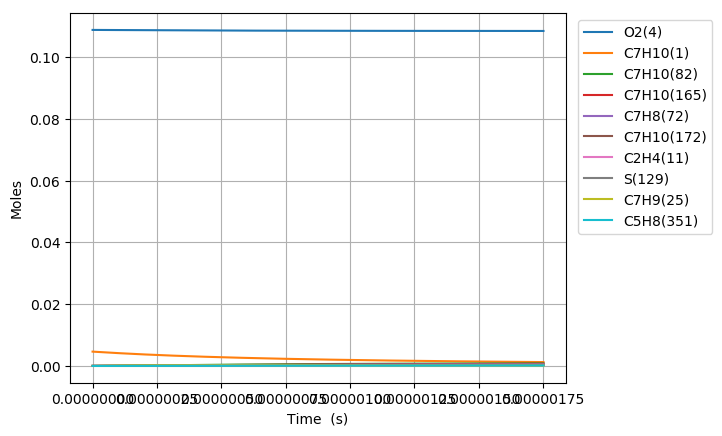

Data behind this chart, as committed beside it:
Time (s), Volume (m^3), N2, Ar, He, Ne, C7H10(1), CO(2), CO2(3), O2(4), CH4(5), C2H6(6), C3H8(7), C4H10(8), C5H12(9), C6H14(10), C2H4(11), C3H6(12), C4H8(13), C5H10(14), C6H12(15), METHYL(16), ETHYL(17), PROPYL(18)
0.0, 0.002112, 0.8803, 0.0, 0.0, 0.0, 0.00463, 0.0, 0.0, 0.1088, 0.0, 0.0, 0.0, 0.0, 0.0, 0.0, 0.0, 0.0, 0.0, 0.0, 0.0, 0.0, 0.0, 0.0
1.2803647388516912e-19, 0.002112, 0.8803, 0.0, 0.0, 0.0, 0.00463, 0.0, 0.0, 0.1088, 0.0, 1.4851630347841163e-95, 0.0, 0.0, 0.0, 0.0, 6.8710985419219459e-38, 0.0, 0.0, 0.0, 0.0, 1.2212669913813875e-118, 1.3778965215474339e-55, 0.0
3.5850212687847357e-19, 0.002112, 0.8803, 0.0, 0.0, 0.0, 0.00463, 0.0, 0.0, 0.1088, 0.0, 1.9317869566363268e-93, 0.0, 0.0, 0.0, 0.0, 8.1573681791601811e-37, 0.0, 0.0, 0.0, 0.0, 2.871568619851784e-116, 3.0822993992991156e-54, 0.0
8.194334328650824e-19, 0.002112, 0.8803, 0.0, 0.0, 0.0, 0.00463, 0.0, 0.0, 0.1088, 0.0, 4.2798085869884468e-91, 0.0, 0.0, 0.0, 0.0, 8.0089524300545557e-36, 0.0, 0.0, 0.0, 0.0, 1.2698328249593452e-113, 6.0901041858284711e-53, 0.0
1.7412960448383e-18, 0.002112, 0.8803, 0.0, 0.0, 0.0, 0.00463, 0.0, 0.0, 0.1088, 0.0, 7.0740301046860983e-89, 0.0, 0.0, 0.0, 0.0, 7.0838276889195015e-35, 0.0, 0.0, 0.0, 0.0, 4.2009800640564334e-111, 1.0837014950912529e-51, 0.0
3.5850212687847355e-18, 0.002112, 0.8803, 0.0, 0.0, 0.0, 0.00463, 0.0, 0.0, 0.1088, 0.0, 1.0236736260301572e-86, 0.0, 0.0, 0.0, 0.0, 5.954383942991926e-34, 0.0, 0.0, 0.0, 0.0, 1.2163625026702763e-108, 1.8278209501346499e-50, 0.0
7.272471716677606e-18, 0.002112, 0.8803, 0.0, 0.0, 0.0, 0.00463, 0.0, 0.0, 0.1088, 0.0, 1.3914775754737876e-84, 0.0, 0.0, 0.0, 0.0, 4.8817636032160764e-33, 0.0, 0.0, 0.0, 0.0, 3.307541240839241e-106, 3.002201338497036e-49, 0.0
1.4647372612463348e-17, 0.002112, 0.8803, 0.0, 0.0, 0.0, 0.00463, 0.0, 0.0, 0.1088, 0.0, 1.8348775861367823e-82, 0.0, 0.0, 0.0, 0.0, 3.9533785689868429e-32, 0.0, 0.0, 0.0, 0.0, 8.7240017078644556e-104, 4.866697546538799e-48, 0.0
2.939717440403483e-17, 0.002112, 0.8803, 0.0, 0.0, 0.0, 0.00463, 0.0, 0.0, 0.1088, 0.0, 2.3836628913508427e-80, 0.0, 0.0, 0.0, 0.0, 3.1820227426015687e-31, 0.0, 0.0, 0.0, 0.0, 2.266775291719051e-101, 7.8376657328822389e-47, 0.0
5.88967779871778e-17, 0.002112, 0.8803, 0.0, 0.0, 0.0, 0.00463, 0.0, 0.0, 0.1088, 0.0, 4.4350888848522271e-78, 0.0, 0.0, 0.0, 0.0, 2.5533724274387553e-30, 0.0, 0.0, 0.0, 0.0, 8.425414814251398e-99, 1.2581187247327061e-45, 0.0
1.1789598515346373e-16, 0.002112, 0.8803, 0.0, 0.0, 0.0, 0.00463, 0.0, 0.0, 0.1088, 0.0, 5.7073048557224614e-76, 0.0, 0.0, 0.0, 0.0, 2.0458044412378802e-29, 0.0, 0.0, 0.0, 0.0, 2.1710444896361646e-96, 2.0162697899459355e-44, 0.0
2.358943994860356e-16, 0.002112, 0.8803, 0.0, 0.0, 0.0, 0.00463, 0.0, 0.0, 0.1088, 0.0, 7.3162183204682345e-74, 0.0, 0.0, 0.0, 0.0, 1.6378863948155662e-28, 0.0, 0.0, 0.0, 0.0, 5.5662515883546197e-94, 3.2286565818103485e-43, 0.0
4.718912281511793e-16, 0.002112, 0.8803, 0.0, 0.0, 0.0, 0.00463, 0.0, 0.0, 0.1088, 0.0, 9.3715118565959597e-72, 0.0, 0.0, 0.0, 0.0, 1.310805150536806e-27, 0.0, 0.0, 0.0, 0.0, 1.4259922364153829e-91, 5.1679464961826607e-42, 0.0
7.07888056816323e-16, 0.002112, 0.8803, 0.0, 0.0, 0.0, 0.00463, 0.0, 0.0, 0.1088, 0.0, 5.1657316167673135e-71, 0.0, 0.0, 0.0, 0.0, 3.7484462205106872e-27, 0.0, 0.0, 0.0, 0.0, 9.2556141068016865e-91, 1.9023190309314615e-41, 0.0
1.1798817141466105e-15, 0.002112, 0.8803, 0.0, 0.0, 0.0, 0.00463, 0.0, 0.0, 0.1088, 0.0, 3.1468228231301357e-69, 0.0, 0.0, 0.0, 0.0, 1.7228363243552769e-26, 0.0, 0.0, 0.0, 0.0, 9.6317403751994352e-89, 1.4638432025685843e-40, 0.0
1.6046760057438692e-15, 0.002112, 0.8803, 0.0, 0.0, 0.0, 0.00463, 0.0, 0.0, 0.1088, 0.0, 1.7416474416757019e-68, 0.0, 0.0, 0.0, 0.0, 3.8782198363018687e-26, 0.0, 0.0, 0.0, 0.0, 5.8040005762954378e-88, 4.0316164827709356e-40, 0.0
2.029470297341128e-15, 0.002112, 0.8803, 0.0, 0.0, 0.0, 0.00463, 0.0, 0.0, 0.1088, 0.0, 5.4648815593446633e-68, 0.0, 0.0, 0.0, 0.0, 7.3302493407223363e-26, 0.0, 0.0, 0.0, 0.0, 2.160975933255589e-87, 9.080621044917267e-40, 0.0
2.4542645889383866e-15, 0.002112, 0.8803, 0.0, 0.0, 0.0, 0.00463, 0.0, 0.0, 0.1088, 0.0, 1.6507742076877842e-67, 0.0, 0.0, 0.0, 0.0, 1.2252411473517778e-25, 0.0, 0.0, 0.0, 0.0, 6.9353025880574582e-87, 1.7452994201021412e-39, 0.0
3.303853172132904e-15, 0.002112, 0.8803, 0.0, 0.0, 0.0, 0.00463, 0.0, 0.0, 0.1088, 0.0, 9.9831889083801658e-67, 0.0, 0.0, 0.0, 0.0, 2.6157926688108812e-25, 0.0, 0.0, 0.0, 0.0, 4.49316260225222e-86, 4.5133754043716607e-39, 0.0
4.153441755327421e-15, 0.002112, 0.8803, 0.0, 0.0, 0.0, 0.00463, 0.0, 0.0, 0.1088, 0.0, 3.504906643777653e-66, 0.0, 0.0, 0.0, 0.0, 4.7565833883046219e-25, 0.0, 0.0, 0.0, 0.0, 1.7689229950806835e-85, 9.5583404941665432e-39, 0.0
5.0030303385219384e-15, 0.002112, 0.8803, 0.0, 0.0, 0.0, 0.00463, 0.0, 0.0, 0.1088, 0.0, 1.046997873901085e-65, 0.0, 0.0, 0.0, 0.0, 7.8683723124137712e-25, 0.0, 0.0, 0.0, 0.0, 5.7598062708340818e-85, 1.8083412084932937e-38, 0.0
6.702207504910973e-15, 0.002112, 0.8803, 0.0, 0.0, 0.0, 0.00463, 0.0, 0.0, 0.1088, 0.0, 8.6952062155534594e-65, 0.0, 0.0, 0.0, 0.0, 1.8149988035451069e-24, 0.0, 0.0, 0.0, 0.0, 7.0790098599464671e-84, 5.4808581180840691e-38, 0.0
8.401384671300007e-15, 0.002112, 0.8803, 0.0, 0.0, 0.0, 0.00463, 0.0, 0.0, 0.1088, 0.0, 3.7279186709893804e-64, 0.0, 0.0, 0.0, 0.0, 3.4866553034881663e-24, 0.0, 0.0, 0.0, 0.0, 3.6368368051805147e-83, 1.2891076295835898e-37, 0.0
1.1799739004078077e-14, 0.002112, 0.8803, 0.0, 0.0, 0.0, 0.00463, 0.0, 0.0, 0.1088, 0.0, 4.6232302123042871e-63, 0.0, 0.0, 0.0, 0.0, 9.5901817592158309e-24, 0.0, 0.0, 0.0, 0.0, 7.210057848159234e-82, 5.0615243367627454e-37, 0.0
1.5198093336856147e-14, 0.002112, 0.8803, 0.0, 0.0, 0.0, 0.00463, 0.0, 0.0, 0.1088, 0.0, 2.3392041396234653e-62, 0.0, 0.0, 0.0, 0.0, 2.0230336993898495e-23, 0.0, 0.0, 0.0, 0.0, 4.3528949943962357e-81, 1.3497554869188513e-36, 0.0
1.8596447669634216e-14, 0.002112, 0.8803, 0.0, 0.0, 0.0, 0.00463, 0.0, 0.0, 0.1088, 0.0, 8.5497196103810466e-62, 0.0, 0.0, 0.0, 0.0, 3.6641123059998356e-23, 0.0, 0.0, 0.0, 0.0, 1.8003859140212626e-80, 2.9311347323809002e-36, 0.0
2.1994802002412286e-14, 0.002112, 0.8803, 0.0, 0.0, 0.0, 0.00463, 0.0, 0.0, 0.1088, 0.0, 2.5692661309787706e-61, 0.0, 0.0, 0.0, 0.0, 6.0090221212477228e-23, 0.0, 0.0, 0.0, 0.0, 5.9938482361744844e-80, 5.5905101208817543e-36, 0.0
2.879151066796843e-14, 0.002112, 0.8803, 0.0, 0.0, 0.0, 0.00463, 0.0, 0.0, 0.1088, 0.0, 1.6062729504691004e-60, 0.0, 0.0, 0.0, 0.0, 1.3279170951573249e-22, 0.0, 0.0, 0.0, 0.0, 4.5505824723291539e-79, 1.5752083560640753e-35, 0.0
3.558821933352457e-14, 0.002112, 0.8803, 0.0, 0.0, 0.0, 0.00463, 0.0, 0.0, 0.1088, 0.0, 6.3570629804787091e-60, 0.0, 0.0, 0.0, 0.0, 2.4847621243039039e-22, 0.0, 0.0, 0.0, 0.0, 2.0404134305153488e-78, 3.567001770709903e-35, 0.0
4.2384927999080707e-14, 0.002112, 0.8803, 0.0, 0.0, 0.0, 0.00463, 0.0, 0.0, 0.1088, 0.0, 2.0018412658672297e-59, 0.0, 0.0, 0.0, 0.0, 4.1781695591912105e-22, 0.0, 0.0, 0.0, 0.0, 7.154968968305473e-78, 7.0403667510006313e-35, 0.0
5.5978345330192985e-14, 0.002112, 0.8803, 0.0, 0.0, 0.0, 0.00463, 0.0, 0.0, 0.1088, 0.0, 1.5811017109905847e-58, 0.0, 0.0, 0.0, 0.0, 9.5898841630418115e-22, 0.0, 0.0, 0.0, 0.0, 8.6358177428155967e-77, 2.1370802422527428e-34, 0.0
6.957176266130526e-14, 0.002112, 0.8803, 0.0, 0.0, 0.0, 0.00463, 0.0, 0.0, 0.1088, 0.0, 7.0871482805351113e-58, 0.0, 0.0, 0.0, 0.0, 1.8389552151427219e-21, 0.0, 0.0, 0.0, 0.0, 4.7303252652519185e-76, 5.0852266659717389e-34, 0.0
8.316517999241754e-14, 0.002112, 0.8803, 0.0, 0.0, 0.0, 0.00463, 0.0, 0.0, 0.1088, 0.0, 2.380537583149968e-57, 0.0, 0.0, 0.0, 0.0, 3.1398182006350324e-21, 0.0, 0.0, 0.0, 0.0, 1.8383110199525266e-75, 1.034703290841257e-33, 0.0
9.675859732352982e-14, 0.002112, 0.8803, 0.0, 0.0, 0.0, 0.00463, 0.0, 0.0, 0.1088, 0.0, 6.6793939580538638e-57, 0.0, 0.0, 0.0, 0.0, 4.9436074142996861e-21, 0.0, 0.0, 0.0, 0.0, 5.8175520291035536e-75, 1.8900432659245798e-33, 0.0
1.103520146546421e-13, 0.002112, 0.8803, 0.0, 0.0, 0.0, 0.00463, 0.0, 0.0, 0.1088, 0.0, 1.644497067357299e-56, 0.0, 0.0, 0.0, 0.0, 7.3324010708785215e-21, 0.0, 0.0, 0.0, 0.0, 1.5932669837055496e-74, 3.1901919932742416e-33, 0.0
1.3753884931686666e-13, 0.002112, 0.8803, 0.0, 0.0, 0.0, 0.00463, 0.0, 0.0, 0.1088, 0.0, 7.6243232663603037e-56, 0.0, 0.0, 0.0, 0.0, 1.4193427672514039e-20, 0.0, 0.0, 0.0, 0.0, 9.1282464841656137e-74, 7.670988966444213e-33, 0.0
1.6472568397909121e-13, 0.002112, 0.8803, 0.0, 0.0, 0.0, 0.00463, 0.0, 0.0, 0.1088, 0.0, 2.6634781271878197e-55, 0.0, 0.0, 0.0, 0.0, 2.4379845320439126e-20, 0.0, 0.0, 0.0, 0.0, 3.7639845827835759e-73, 1.5754087617666882e-32, 0.0
1.9191251864131577e-13, 0.002112, 0.8803, 0.0, 0.0, 0.0, 0.00463, 0.0, 0.0, 0.1088, 0.0, 7.6714674970218698e-55, 0.0, 0.0, 0.0, 0.0, 3.8548484040411763e-20, 0.0, 0.0, 0.0, 0.0, 1.2441703974434237e-72, 2.8998050464964747e-32, 0.0
2.1909935330354033e-13, 0.002112, 0.8803, 0.0, 0.0, 0.0, 0.00463, 0.0, 0.0, 0.1088, 0.0, 1.9216242503212669e-54, 0.0, 0.0, 0.0, 0.0, 5.735592811938854e-20, 0.0, 0.0, 0.0, 0.0, 3.5138408355296081e-72, 4.923987393524761e-32, 0.0
2.4628618796576486e-13, 0.002112, 0.8803, 0.0, 0.0, 0.0, 0.00463, 0.0, 0.0, 0.1088, 0.0, 4.3286546538676532e-54, 0.0, 0.0, 0.0, 0.0, 8.1458533832485789e-20, 0.0, 0.0, 0.0, 0.0, 8.8128126305364648e-72, 7.8594651434281526e-32, 0.0
2.734730226279894e-13, 0.002112, 0.8803, 0.0, 0.0, 0.0, 0.00463, 0.0, 0.0, 0.1088, 0.0, 8.9656176995325043e-54, 0.0, 0.0, 0.0, 0.0, 1.1151247080067683e-19, 0.0, 0.0, 0.0, 0.0, 2.0125972973188788e-71, 1.1945644168286518e-31, 0.0
3.278466919524385e-13, 0.002112, 0.8803, 0.0, 0.0, 0.0, 0.00463, 0.0, 0.0, 0.1088, 0.0, 3.1765792102998495e-53, 0.0, 0.0, 0.0, 0.0, 1.9209807983648556e-19, 0.0, 0.0, 0.0, 0.0, 8.5176152193056716e-71, 2.4667383123658971e-31, 0.0
3.822203612768876e-13, 0.002112, 0.8803, 0.0, 0.0, 0.0, 0.00463, 0.0, 0.0, 0.1088, 0.0, 9.2693306843654065e-53, 0.0, 0.0, 0.0, 0.0, 3.0435855877895756e-19, 0.0, 0.0, 0.0, 0.0, 2.8891315949780457e-70, 4.5563351145286693e-31, 0.0
4.3659403060133673e-13, 0.002112, 0.8803, 0.0, 0.0, 0.0, 0.00463, 0.0, 0.0, 0.1088, 0.0, 2.3444812173452749e-52, 0.0, 0.0, 0.0, 0.0, 4.5353673272701447e-19, 0.0, 0.0, 0.0, 0.0, 8.3216995280986298e-70, 7.7554505150089064e-31, 0.0
4.909676999257858e-13, 0.002112, 0.8803, 0.0, 0.0, 0.0, 0.00463, 0.0, 0.0, 0.1088, 0.0, 5.3164437739180314e-52, 0.0, 0.0, 0.0, 0.0, 6.4487232821127693e-19, 0.0, 0.0, 0.0, 0.0, 2.116346900631731e-69, 1.2400802128581777e-30, 0.0
5.45341369250235e-13, 0.002112, 0.8803, 0.0, 0.0, 0.0, 0.00463, 0.0, 0.0, 0.1088, 0.0, 1.1061867703869842e-51, 0.0, 0.0, 0.0, 0.0, 8.8360201641665385e-19, 0.0, 0.0, 0.0, 0.0, 4.8807769500807587e-69, 1.8873700865208044e-30, 0.0
5.997150385746841e-13, 0.002112, 0.8803, 0.0, 0.0, 0.0, 0.00463, 0.0, 0.0, 0.1088, 0.0, 2.1468682605805695e-51, 0.0, 0.0, 0.0, 0.0, 1.1749594956550576e-18, 0.0, 0.0, 0.0, 0.0, 1.0401067693662414e-68, 2.760004221875941e-30, 0.0
6.540887078991331e-13, 0.002112, 0.8803, 0.0, 0.0, 0.0, 0.00463, 0.0, 0.0, 0.1088, 0.0, 3.9336669197289727e-51, 0.0, 0.0, 0.0, 0.0, 1.5241755064281715e-18, 0.0, 0.0, 0.0, 0.0, 2.0763688534850568e-68, 3.9050289326045141e-30, 0.0
7.084623772235822e-13, 0.002112, 0.8803, 0.0, 0.0, 0.0, 0.00463, 0.0, 0.0, 0.1088, 0.0, 6.8672828116764248e-51, 0.0, 0.0, 0.0, 0.0, 1.9364777987979631e-18, 0.0, 0.0, 0.0, 0.0, 3.9234246049725449e-68, 5.3739442374164575e-30, 0.0
7.628360465480313e-13, 0.002112, 0.8803, 0.0, 0.0, 0.0, 0.00463, 0.0, 0.0, 0.1088, 0.0, 1.1504451037174365e-50, 0.0, 0.0, 0.0, 0.0, 2.4170911141385185e-18, 0.0, 0.0, 0.0, 0.0, 7.073888081450798e-68, 7.2227006418396136e-30, 0.0
8.172097158724803e-13, 0.002112, 0.8803, 0.0, 0.0, 0.0, 0.00463, 0.0, 0.0, 0.1088, 0.0, 1.8599527011418015e-50, 0.0, 0.0, 0.0, 0.0, 2.9712371972246704e-18, 0.0, 0.0, 0.0, 0.0, 1.2247988705597147e-67, 9.5116965476756153e-30, 0.0
8.715833851969294e-13, 0.002112, 0.8803, 0.0, 0.0, 0.0, 0.00463, 0.0, 0.0, 0.1088, 0.0, 2.9152821955042829e-50, 0.0, 0.0, 0.0, 0.0, 3.6041348139783092e-18, 0.0, 0.0, 0.0, 0.0, 2.0470823556742424e-67, 1.2305776019114817e-29, 0.0
9.259570545213785e-13, 0.002112, 0.8803, 0.0, 0.0, 0.0, 0.00463, 0.0, 0.0, 0.1088, 0.0, 4.4466177800626949e-50, 0.0, 0.0, 0.0, 0.0, 4.3209997563758081e-18, 0.0, 0.0, 0.0, 0.0, 3.316773638863095e-67, 1.5674226393845713e-29, 0.0
9.803307238458275e-13, 0.002112, 0.8803, 0.0, 0.0, 0.0, 0.00463, 0.0, 0.0, 0.1088, 0.0, 6.6206283713821488e-50, 0.0, 0.0, 0.0, 0.0, 5.1270448390923258e-18, 0.0, 0.0, 0.0, 0.0, 5.2280438252360821e-67, 1.9690775654388897e-29, 0.0
1e-12, 0.002112, 0.8803, 0.0, 0.0, 0.0, 0.00463, 0.0, 0.0, 0.1088, 0.0, 7.604631532005859e-50, 0.0, 0.0, 0.0, 0.0, 5.441601100041746e-18, 0.0, 0.0, 0.0, 0.0, 6.1255024758436751e-67, 2.1318378858694004e-29, 0.0
1.0347043931702766e-12, 0.002112, 0.8803, 0.0, 0.0, 0.0, 0.00463, 0.0, 0.0, 0.1088, 0.0, 9.6476234618951135e-50, 0.0, 0.0, 0.0, 0.0, 6.0274798990790417e-18, 0.0, 0.0, 0.0, 0.0, 8.0406663133318674e-67, 2.4433589778031816e-29, 0.0
1.0890780624947256e-12, 0.002112, 0.8803, 0.0, 0.0, 0.0, 0.00463, 0.0, 0.0, 0.1088, 0.0, 1.3789582282413986e-49, 0.0, 0.0, 0.0, 0.0, 7.0275118004752872e-18, 0.0, 0.0, 0.0, 0.0, 1.2096632463859384e-66, 2.9985270200391013e-29, 0.0
1.1434517318191747e-12, 0.002112, 0.8803, 0.0, 0.0, 0.0, 0.00463, 0.0, 0.0, 0.1088, 0.0, 1.9369104943911249e-49, 0.0, 0.0, 0.0, 0.0, 8.1323444402429437e-18, 0.0, 0.0, 0.0, 0.0, 1.7839730839373821e-66, 3.6432851340982429e-29, 0.0
1.1978254011436238e-12, 0.002112, 0.8803, 0.0, 0.0, 0.0, 0.00463, 0.0, 0.0, 0.1088, 0.0, 2.6779334435448291e-49, 0.0, 0.0, 0.0, 0.0, 9.3471787513826927e-18, 0.0, 0.0, 0.0, 0.0, 2.5838420402066067e-66, 4.3867798101302202e-29, 0.0
1.2521990704680728e-12, 0.002112, 0.8803, 0.0, 0.0, 0.0, 0.00463, 0.0, 0.0, 0.1088, 0.0, 3.6494898593644585e-49, 0.0, 0.0, 0.0, 0.0, 1.0677212704733628e-17, 0.0, 0.0, 0.0, 0.0, 3.6812345213552924e-66, 5.2386003322990269e-29, 0.0
... 540 more rows
